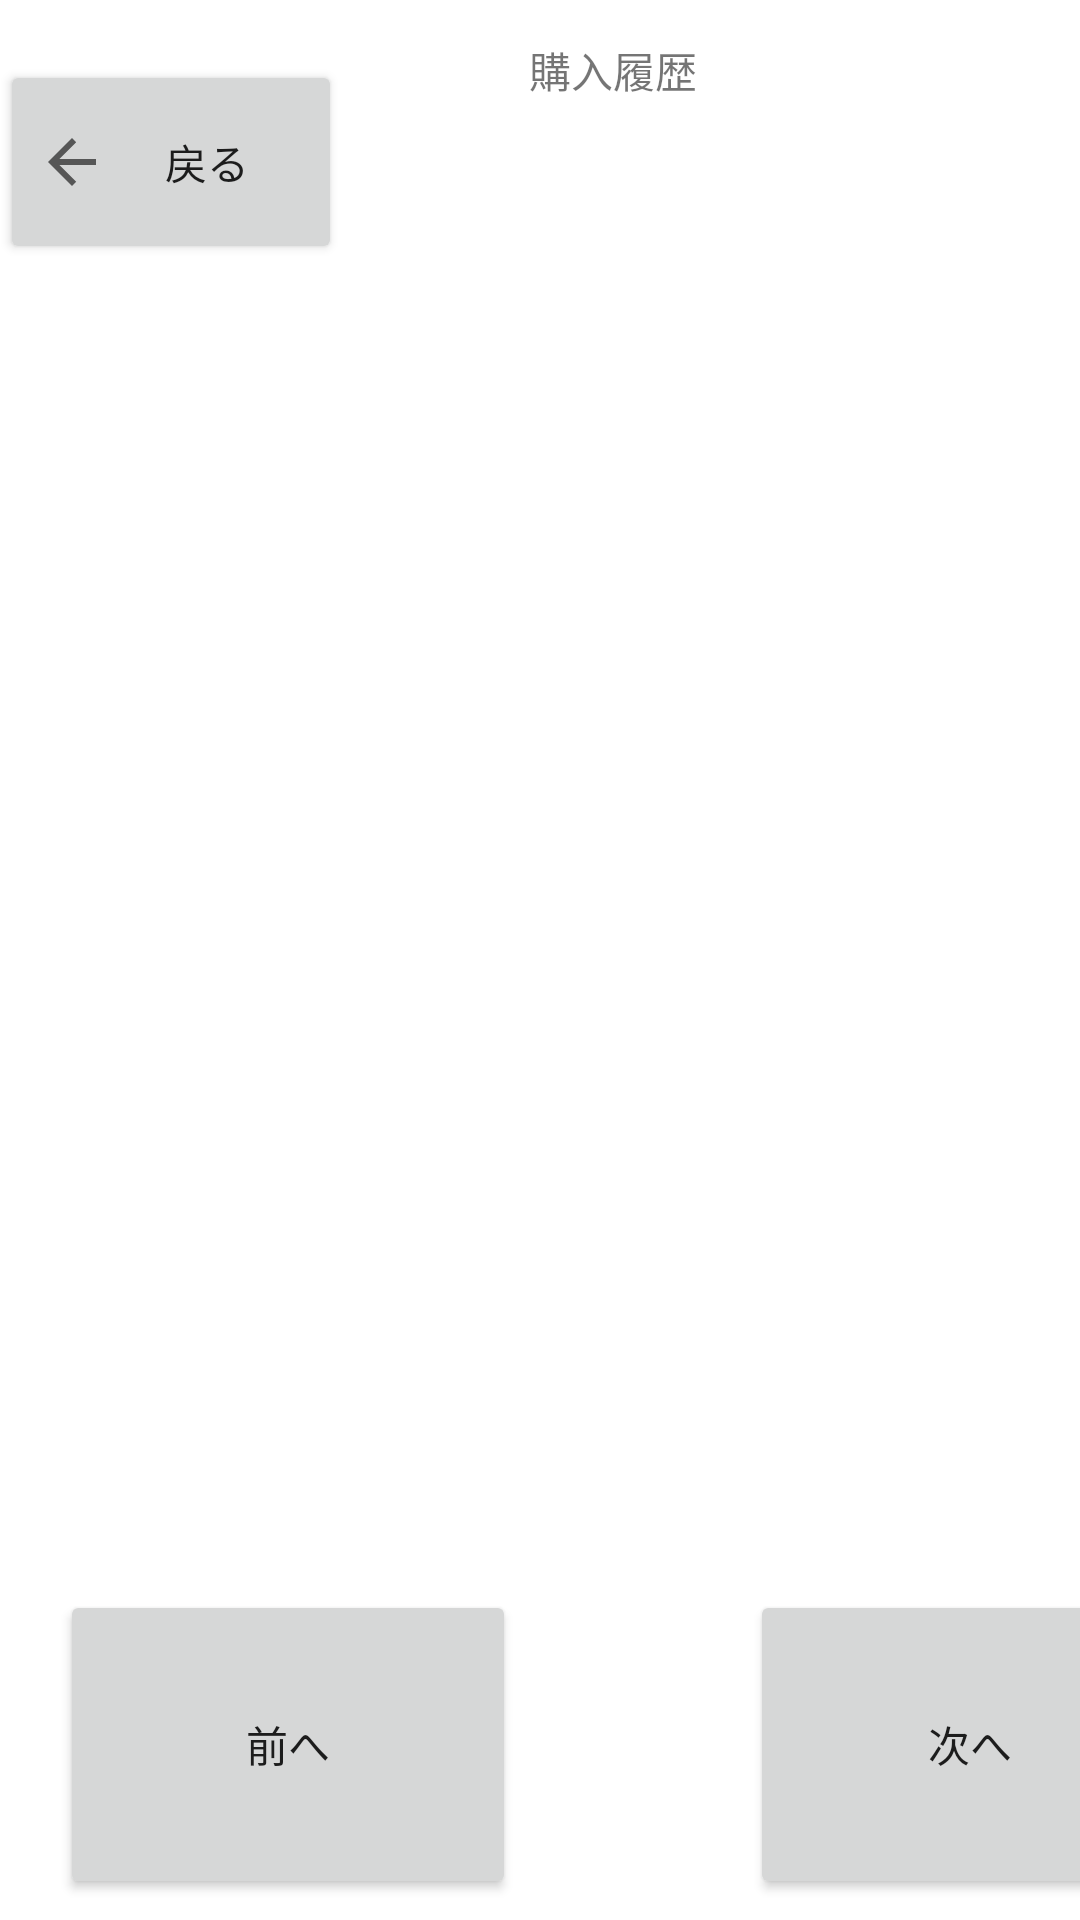

Here is an Android app screen rendered from its layout file. Give the layout XML and the strings, colors and styles it references.
<!-- AndroidManifest.xml: application theme Theme.SeniorPay -->
<!-- res/layout/activity_fragment1.xml -->
<?xml version="1.0" encoding="utf-8"?>
<androidx.constraintlayout.widget.ConstraintLayout xmlns:android="http://schemas.android.com/apk/res/android"
    xmlns:app="http://schemas.android.com/apk/res-auto"
    xmlns:tools="http://schemas.android.com/tools"
    android:layout_width="match_parent"
    android:layout_height="match_parent"
    tools:context=".Fragment1">

    <FrameLayout
        android:id="@+id/fragment1"
        android:layout_width="wrap_content"
        android:layout_height="wrap_content"
        tools:context=".MainFragment"
        tools:ignore="MissingConstraints">

        <Button
            android:id="@+id/back"
            android:layout_width="114dp"
            android:layout_height="68dp"
            android:layout_marginTop="20dp"
            android:drawableLeft="?attr/actionModeCloseDrawable"
            android:text="@string/back"
            app:layout_constraintBottom_toBottomOf="parent"
            app:layout_constraintEnd_toEndOf="parent"
            app:layout_constraintHorizontal_bias="0.053"
            app:layout_constraintStart_toStartOf="parent"
            app:layout_constraintTop_toTopOf="parent"
            app:layout_constraintVertical_bias="0.095"
            tools:ignore="RtlHardcoded" />

        <TextView
            android:id="@+id/title"
            android:layout_width="409dp"
            android:layout_height="47dp"
            android:gravity="center"
            android:text="@string/history"
            tools:ignore="MissingConstraints" />

        <Button
            android:id="@+id/bt1"
            android:layout_width="152dp"
            android:layout_height="103dp"
            android:layout_marginTop="530dp"
            android:layout_marginStart="20dp"
            android:text="@string/before_month"
            app:layout_constraintBottom_toBottomOf="parent"
            app:layout_constraintEnd_toStartOf="@+id/bt2"
            app:layout_constraintHorizontal_bias="0.431" />

        <Button
            android:id="@+id/bt2"
            android:layout_width="147dp"
            android:layout_height="103dp"
            android:layout_marginTop="530dp"
            android:layout_marginStart="250dp"
            android:text="@string/next_month"
            app:layout_constraintBottom_toBottomOf="parent"
            app:layout_constraintEnd_toEndOf="parent" />

    </FrameLayout>


</androidx.constraintlayout.widget.ConstraintLayout>
<!-- resources referenced by this layout -->
<resources>
  <string name="back">戻る</string>
  <string name="before_month">前へ</string>
  <string name="history">購入履歴</string>
  <string name="next_month">次へ</string>
  <style name="Theme.SeniorPay" parent="Theme.MaterialComponents.DayNight.DarkActionBar">
          
          <item name="colorPrimary">@color/purple_500</item>
          <item name="colorPrimaryVariant">@color/purple_700</item>
          <item name="colorOnPrimary">@color/white</item>
          
          <item name="colorSecondary">@color/teal_200</item>
          <item name="colorSecondaryVariant">@color/teal_700</item>
          <item name="colorOnSecondary">@color/black</item>
          
          <item name="android:statusBarColor" tools:targetApi="21">?attr/colorPrimaryVariant</item>
          
      </style>
  <color name="purple_500">#FF6200EE</color>
  <color name="purple_700">#FF3700B3</color>
  <color name="white">#FFFFFFFF</color>
  <color name="teal_200">#FF03DAC5</color>
  <color name="teal_700">#FF018786</color>
  <color name="black">#FF000000</color>
</resources>
